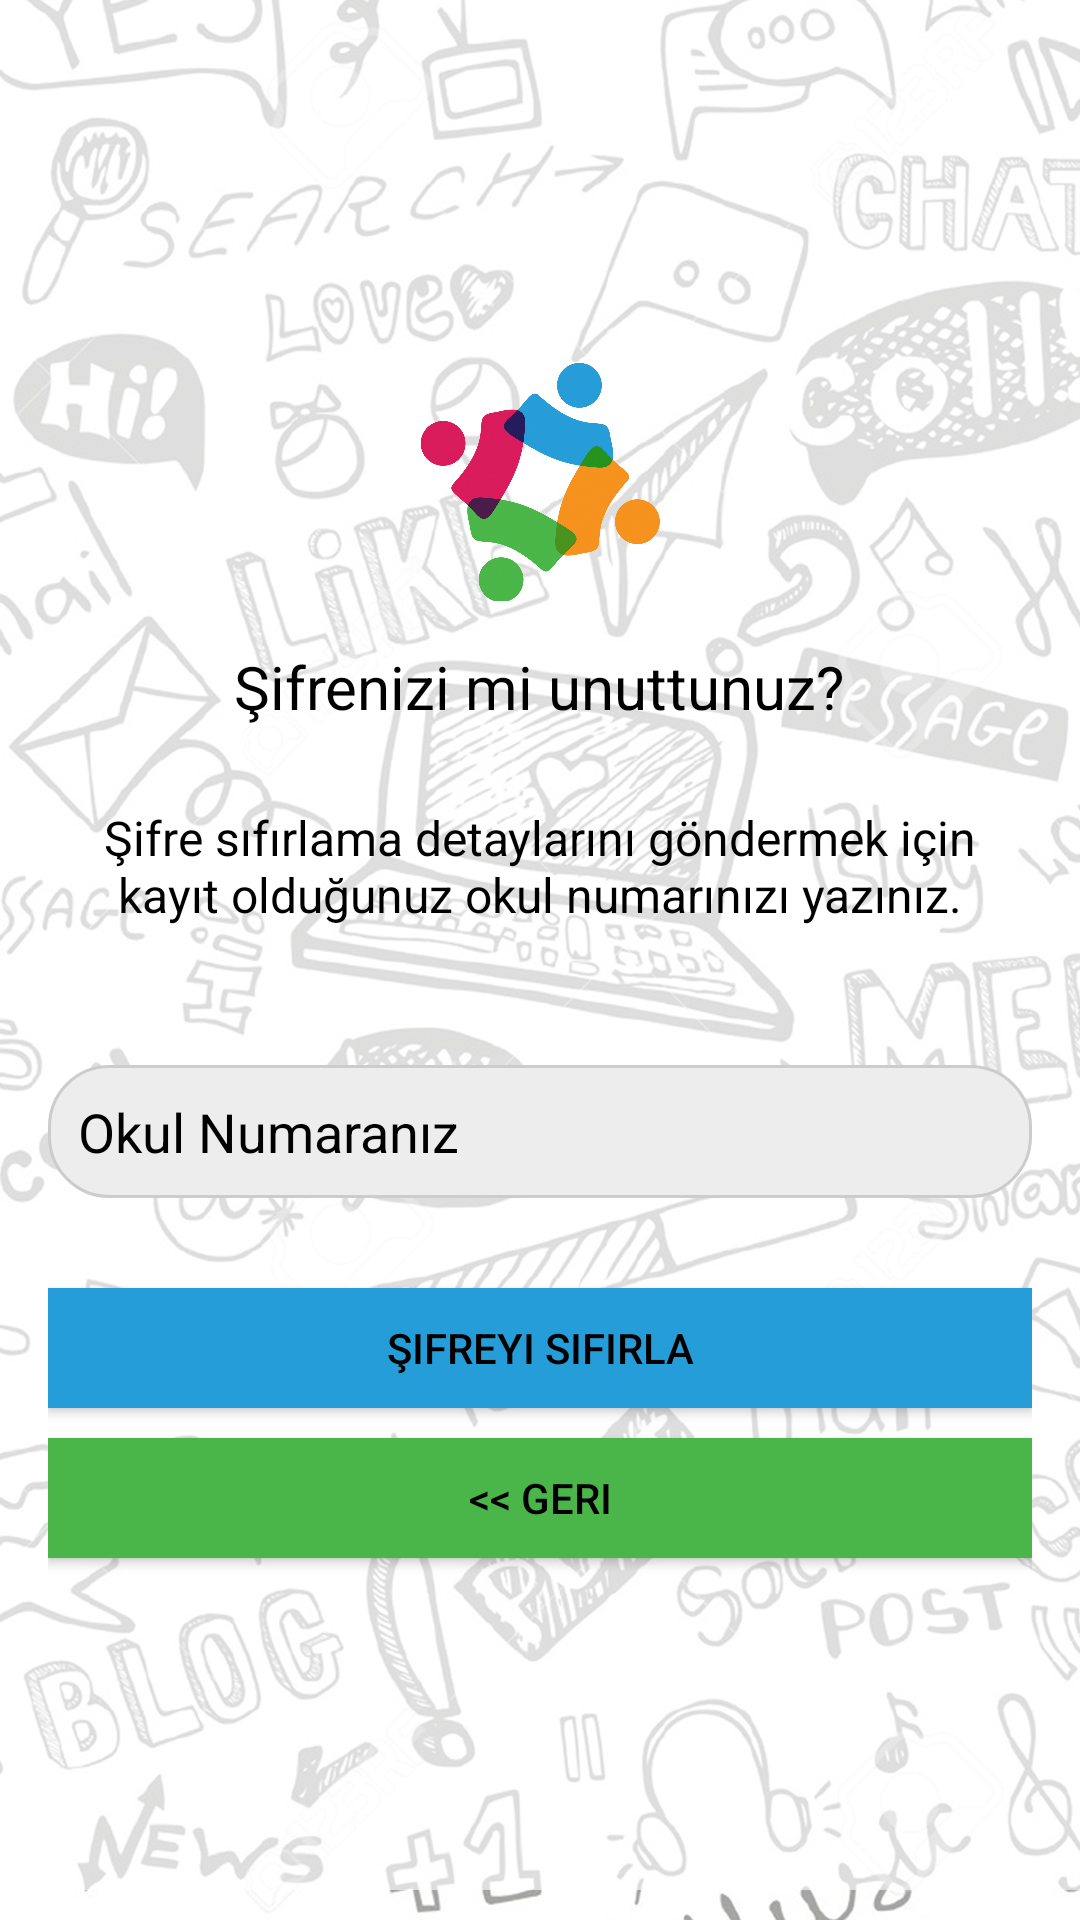

Android layout source for this screen:
<!-- AndroidManifest.xml: application theme Theme.AppCompat.Light -->
<!-- res/layout/activity_reset_password.xml -->
<?xml version="1.0" encoding="utf-8"?>
<android.support.constraint.ConstraintLayout xmlns:android="http://schemas.android.com/apk/res/android"
    xmlns:app="http://schemas.android.com/apk/res-auto"
    xmlns:tools="http://schemas.android.com/tools"
    android:layout_width="match_parent"
    android:layout_height="match_parent"
    tools:context="com.meuf.sosyalkulup.authentication.ResetPasswordActivity">
    <LinearLayout
        android:layout_width="fill_parent"
        android:layout_height="wrap_content"
        android:layout_marginTop="30dp"
        android:gravity="center"
        android:background="@drawable/loginbackground"
        android:orientation="vertical"
        android:padding="@dimen/activity_horizontal_margin">


        <ImageView
            android:layout_width="@dimen/logo_w_h"
            android:layout_height="@dimen/logo_w_h"
            android:layout_gravity="center_horizontal"
            android:layout_marginBottom="5dp"
            android:src="@drawable/iconpng"
            android:contentDescription=""
            tools:ignore="ContentDescription" />

        <TextView
            android:layout_width="wrap_content"
            android:layout_height="wrap_content"
            android:layout_gravity="center_horizontal"
            android:padding="10dp"
            android:text="Şifrenizi mi unuttunuz?"
            android:textColor="@android:color/black"
            android:textSize="20dp"
            tools:ignore="SpUsage" />

        <TextView
            android:layout_width="wrap_content"
            android:layout_height="wrap_content"
            android:layout_marginBottom="10dp"
            android:gravity="center_horizontal"
            android:padding="@dimen/activity_horizontal_margin"
            android:text="Şifre sıfırlama detaylarını göndermek için kayıt olduğunuz okul numarınızı yazınız."
            android:textColor="@android:color/black"
            android:textSize="16sp" />

        <EditText
            android:id="@+id/schoolno"
            android:layout_width="match_parent"
            android:layout_height="wrap_content"
            android:layout_marginBottom="10dp"
            android:background="@drawable/customlayout"
            android:layout_marginTop="20dp"
            android:hint="Okul Numaranız"
            android:inputType="number"
            android:textColor="@android:color/black"
            android:textColorHint="@android:color/black" />


        

        <Button
            android:id="@+id/btn_reset_password"
            android:layout_width="fill_parent"
            android:layout_height="40dp"
            android:layout_marginTop="20dip"
            android:background="#259dd8"
            android:text="Şifreyi Sıfırla"
            android:textColor="@android:color/black" />

        <Button
            android:id="@+id/btn_back"
            android:layout_width="match_parent"
            android:layout_height="40dp"
            android:layout_marginTop="10dp"
            android:background="#4ab64a"
            android:text="@string/geri"
            android:textColor="#000000" />

    </LinearLayout>

    <ProgressBar
        android:id="@+id/progressBar"
        android:layout_width="30dp"
        android:layout_height="30dp"
        android:layout_gravity="center|bottom"
        android:layout_marginBottom="20dp"
        android:visibility="gone" />

</android.support.constraint.ConstraintLayout>
<!-- resources referenced by this layout -->
<resources>
  <dimen name="activity_horizontal_margin">16dp</dimen>
  <dimen name="logo_w_h">80dp</dimen>
  <!-- drawable customlayout (drawable) -->
  <?xml version="1.0" encoding="utf-8"?>
  <shape xmlns:android="http://schemas.android.com/apk/res/android">
  
      <corners android:radius="20dp"/>
      <padding android:left="10dp" android:right="10dp" android:bottom="10dp" android:top="10dp"/>
      <stroke android:width="1dp" android:color="#CCCCCC"/>
      <solid android:color="#EDEDED"/>
  </shape>
  <!-- drawable iconpng: png bitmap (drawable-hdpi, 183770 bytes) -->
  <!-- drawable loginbackground: png bitmap (drawable-hdpi, 182940 bytes) -->
  <string name="geri">&lt;&lt; Geri</string>
</resources>
